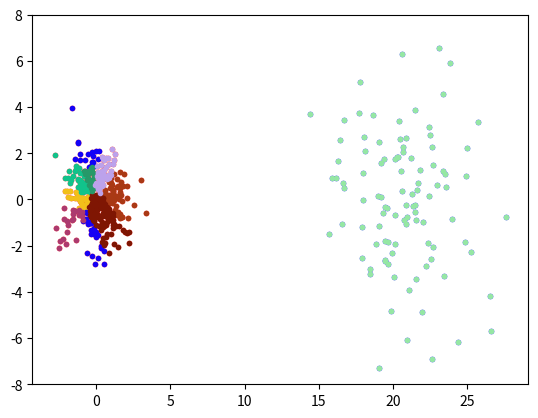

Source code (Python):
# -*- coding: utf-8 -*-
"""
Gaussian Mixture model
"""

import numpy as np
import matplotlib.pyplot as plt
from scipy.stats import multivariate_normal

np.random.seed(1)
alpha1 = 0.5
alpha2 = 0.5
mu1 = np.array([0,0])
mu2 = np.array([20, 0])
cov1 = np.array([[1, 0],[0, 1]])
cov2 = np.array([[9, 0],[0, 9]])

X1 = multivariate_normal.rvs(mu1, cov1, size = 400, random_state=1)
X2 = multivariate_normal.rvs(mu2, cov2, size = 100, random_state=1)
X = np.vstack((X1, X2))
X = np.take(X,np.random.rand(X.shape[0]).argsort(),axis=0,out=X)

plt.plot(X1[:, 0], X1[:, 1], '.', alpha=1, color = "red")
plt.plot(X2[:, 0], X2[:, 1], '.', alpha=1, color = "blue")
plt.ylim(-8, 8)
plt.grid()
plt.show()



class GMM:
    def __init__(self, n, n_iter = 1000, eps = 0.1):
        self.n = n
        self.n_iter = n_iter
        self.eps = eps
        
    def init_params(self, X):
        self.X = X
        dim = self.X.shape[1]
        self.alphas = np.ones(self.n)/self.n
        #mus - random n rows of X
        self.mus = X[np.random.choice(self.X.shape[0], self.n, replace = False)]
        self.covs = np.array([np.eye(dim) for _ in range(self.n)])
    
    def update_zs(self):
        for i in range(self.n):
            self.zs[:, i] = self.alphas[i] * multivariate_normal.pdf(X, mean = self.mus[i], cov = self.covs[i])
        self.zs = self.zs/np.sum(self.zs, axis = 1, keepdims = True)
        
    def init_zs(self):
        self.zs = np.zeros((self.X.shape[0], self.n))
        for i in range(self.n):
            self.zs[:, i] = self.alphas[i] * multivariate_normal.pdf(X, mean = self.mus[i], cov = self.covs[i])
        self.zs = self.zs/np.sum(self.zs, axis = 1, keepdims = True)
        
        
    def compute_alpha(self):
        self.alphas = np.sum(self.zs, axis = 0)/self.X.shape[0]  
        
    def compute_mu(self):
        self.mus = np.dot(self.zs.T, X)/(np.sum(self.zs, axis = 0)).reshape(-1, 1)
    
    def compute_cov(self):
        for i in range(self.n):
            vec = self.X - self.mus[i]          
            self.covs[i] = np.dot(self.zs[:, i]* vec.T, vec)/np.sum(self.zs, axis = 0)[i]
            
    def fit(self, X):
        self.init_params(X)
        self.init_zs()
        zs_prev = np.copy(self.zs)
        for _ in range(self.n_iter):
            self.compute_alpha()
            self.compute_mu()
            self.compute_cov()
            self.update_zs()
            zs_prev = np.copy(self.zs)
            if np.linalg.norm(self.zs - zs_prev) < self.eps:
                break
            
    def predict(self):
        self.clusters = np.argmax(self.zs, axis = 1)
        return self.clusters
     
    def plot_predictions(self):
        for i, cluster in enumerate(np.unique(self.clusters)):
            c = self.X[preds == i]
            plt.plot(c[:, 0], c[:, 1], '.', alpha=1, color = np.random.rand(3,))
        plt.grid()
        plt.show()
    
        
        
gmm = GMM(n = 10)
gmm.fit(X)

preds = gmm.predict()
gmm.plot_predictions()











